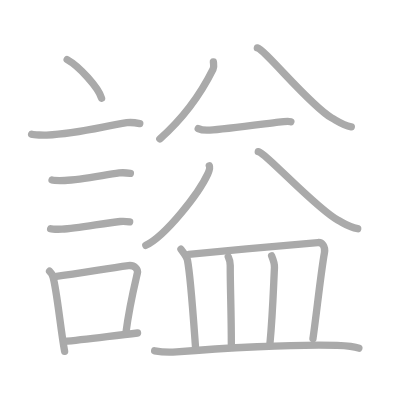
t = 0.00 s
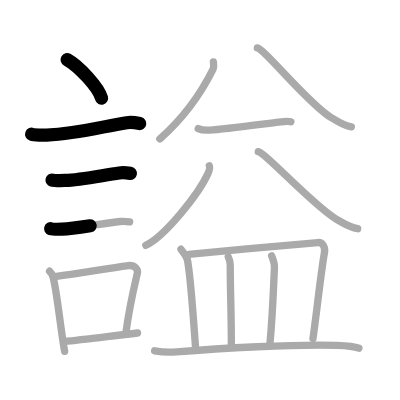
t = 3.50 s
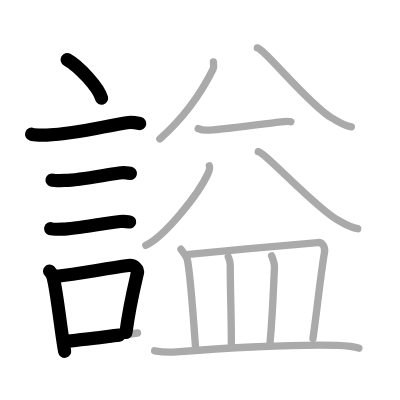
t = 6.75 s
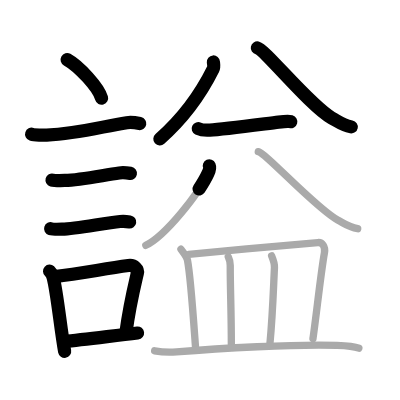
t = 10.25 s
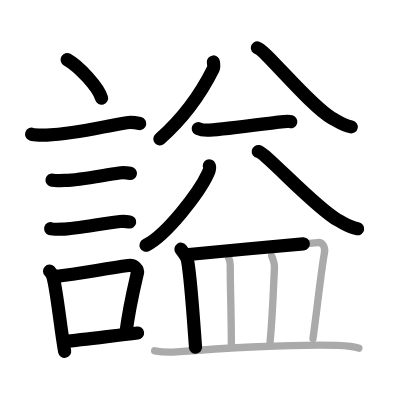
t = 13.50 s
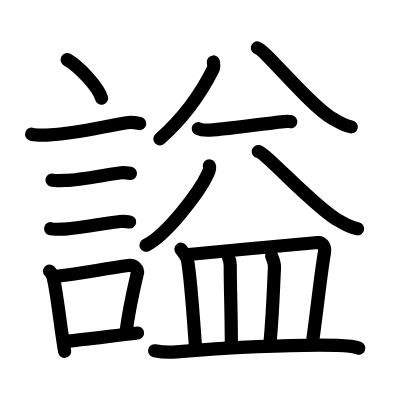
t = 17.00 s

The animated SVG that drew these frames (rendered in a browser with its animation timeline set to each time). Animation: 17 SMIL elements (animate=17); one cycle of 17.00 s.

<?xml version="1.0" standalone="no"?>
<!DOCTYPE svg PUBLIC "-//W3C//DTD SVG 1.1//EN"   "http://www.w3.org/Graphics/SVG/1.1/DTD/svg11.dtd">
<svg width="400px" height="400px"  version="1.1" xmlns="http://www.w3.org/2000/svg">
  <defs>
    <marker id="Triangle" viewBox="0 0 10 10" refX="0" refY="5" markerUnits="strokeWidth" markerWidth="3" style="stroke-opacity:0%;fill:#aaaaaa;" markerHeight="2" orient="auto">
      <path d="M 0 0 L 10 5 L 0 10 z" />
    </marker>
    
    <marker id="Arrow" viewBox="0 0 10 10" refX="5" refY="5" markerUnits="strokeWidth" markerWidth="1.8" style="stroke-opacity:0%;fill:#770000;" markerHeight="2" orient="auto">
      <path d="M 0 4 L 6 4 L 4 1 L 10 5 L 4 9 L 6 6 L 0 6 z" />
        <circle cx="5" cy="5" r="5" />
      </marker>
    
    <marker id="TriangleRed" viewBox="0 0 10 10" refX="0" refY="5" markerUnits="strokeWidth" markerWidth="3" style="stroke-opacity:0%;fill:#CC0000;" markerHeight="2" orient="auto">
      <path d="M 0 0 L 10 5 L 0 10 z" />
    </marker>
    
    <marker id="ArrowRed" viewBox="0 0 10 10" refX="5" refY="5" markerUnits="strokeWidth" markerWidth="1.8" style="stroke-opacity:0%;fill:#CC0000;" markerHeight="2" orient="auto">
      <path d="M 0 4 L 6 4 L 4 1 L 10 5 L 4 9 L 6 6 L 0 6 z" />
        <circle cx="5" cy="5" r="5" />
      </marker>
    
  </defs>
  
  <path style="fill:#ffffff; fill-opacity:100%; fill-rule:evenodd; stroke-width:0;" d="M 0 0 L 400px 0 L 400px 400px L 0 400px L 0 0" />

  <g transform="scale(3.6697247706422 3.6697247706422)">
<path style="fill:none; fill-opacity:0%; fill-rule:evenodd; stroke:#aaaaaa; stroke-opacity:100%; stroke-width: 1.5pt; stroke-linejoin:round; stroke-linecap:round;" d="M18.3 16.25c3.31 1.85 8.55 7.62 9.38 10.5"></path>
<path style="fill:none; fill-opacity:0%; fill-rule:evenodd; stroke:#aaaaaa; stroke-opacity:100%; stroke-width: 1.5pt; stroke-linejoin:round; stroke-linecap:round;" d="M8.62 36.58c0.71 0.23 3.4 0.27 4.1 0.23c8.73-0.42 15.03-2.31 21.83-3.37c1.17-0.18 2.95 0.11 3.54 0.23"></path>
<path style="fill:none; fill-opacity:0%; fill-rule:evenodd; stroke:#aaaaaa; stroke-opacity:100%; stroke-width: 1.5pt; stroke-linejoin:round; stroke-linecap:round;" d="M14.18 49.06c0.43 0.12 3.04 0.13 3.47 0.12c4.44-0.14 10.36-1.43 14.84-2.05c0.7-0.1 2.68 0.06 3.04 0.12"></path>
<path style="fill:none; fill-opacity:0%; fill-rule:evenodd; stroke:#aaaaaa; stroke-opacity:100%; stroke-width: 1.5pt; stroke-linejoin:round; stroke-linecap:round;" d="M13.8 62.33c0.38 0.12 2.71 0.13 3.1 0.12c3.97-0.13 11.61-1.7 15.83-2.09c0.63-0.06 2.29 0.06 2.6 0.11"></path>
<path style="fill:none; fill-opacity:0%; fill-rule:evenodd; stroke:#aaaaaa; stroke-opacity:100%; stroke-width: 1.5pt; stroke-linejoin:round; stroke-linecap:round;" d="M13.51 73.9c0.39 0.36 0.83 1.15 0.96 1.63c1.11 4.21 2.02 14.04 3.14 20.21"></path>
<path style="fill:none; fill-opacity:0%; fill-rule:evenodd; stroke:#aaaaaa; stroke-opacity:100%; stroke-width: 1.5pt; stroke-linejoin:round; stroke-linecap:round;" d="M14.94 75.37c7.2-0.89 13.4-2.1 20.05-3c1.67-0.22 2.68 1.04 2.44 2.06c-0.99 4.25-2.18 9.07-3.12 16.28"></path>
<path style="fill:none; fill-opacity:0%; fill-rule:evenodd; stroke:#aaaaaa; stroke-opacity:100%; stroke-width: 1.5pt; stroke-linejoin:round; stroke-linecap:round;" d="M17.42 93.05c5.37-0.54 12.68-1.47 20.06-2.31"></path>
<path style="fill:none; fill-opacity:0%; fill-rule:evenodd; stroke:#aaaaaa; stroke-opacity:100%; stroke-width: 1.5pt; stroke-linejoin:round; stroke-linecap:round;" d="M58.15 16.89c0.04 0.48 0.24 1.3-0.08 1.94C55.5 24 50.75 31.5 43.55 37.85"></path>
<path style="fill:none; fill-opacity:0%; fill-rule:evenodd; stroke:#aaaaaa; stroke-opacity:100%; stroke-width: 1.5pt; stroke-linejoin:round; stroke-linecap:round;" d="M70.13 13.06c2.02 0.4 14.29 15.66 20.24 19.07c2.3 1.32 3.13 2.02 5.36 2.45"></path>
<path style="fill:none; fill-opacity:0%; fill-rule:evenodd; stroke:#aaaaaa; stroke-opacity:100%; stroke-width: 1.5pt; stroke-linejoin:round; stroke-linecap:round;" d="M54.02 35.05c0.82 0.4 2.32 0.45 3.15 0.4c3.83-0.2 14.83-1.7 18.72-2.17c1.36-0.16 2.69-0.31 3.37-0.11"></path>
<path style="fill:none; fill-opacity:0%; fill-rule:evenodd; stroke:#aaaaaa; stroke-opacity:100%; stroke-width: 1.5pt; stroke-linejoin:round; stroke-linecap:round;" d="M57.04 45.19c0.29 0.65-0.04 1.38-0.41 2.18c-2.4 5.24-11.41 16.79-16.89 19.48"></path>
<path style="fill:none; fill-opacity:0%; fill-rule:evenodd; stroke:#aaaaaa; stroke-opacity:100%; stroke-width: 1.5pt; stroke-linejoin:round; stroke-linecap:round;" d="M70.38 41.31c2.06 0.39 15.56 15.3 21.63 18.63c2.35 1.29 3.19 1.98 5.46 2.39"></path>
<path style="fill:none; fill-opacity:0%; fill-rule:evenodd; stroke:#aaaaaa; stroke-opacity:100%; stroke-width: 1.5pt; stroke-linejoin:round; stroke-linecap:round;" d="M49.31 67.91c0.52 0.68 1.66 2.36 1.77 2.93c0.88 4.57 1.6 15.59 2.2 23.79"></path>
<path style="fill:none; fill-opacity:0%; fill-rule:evenodd; stroke:#aaaaaa; stroke-opacity:100%; stroke-width: 1.5pt; stroke-linejoin:round; stroke-linecap:round;" d="M51.43 69.34c9.35-0.95 31.8-2.95 35.18-3.25c1.24-0.11 2.1 1.12 1.8 2.78c-0.96 5.27-2.25 17.43-3.13 23.41"></path>
<path style="fill:none; fill-opacity:0%; fill-rule:evenodd; stroke:#aaaaaa; stroke-opacity:100%; stroke-width: 1.5pt; stroke-linejoin:round; stroke-linecap:round;" d="M62.21 69.99c0.22 0.44 0.53 1.79 0.53 2.35c0 6.77 0.3 12.56 0.3 21.4"></path>
<path style="fill:none; fill-opacity:0%; fill-rule:evenodd; stroke:#aaaaaa; stroke-opacity:100%; stroke-width: 1.5pt; stroke-linejoin:round; stroke-linecap:round;" d="M74.02 69.74c0.54 1.29 0.83 2.08 0.77 3.16c-0.3 6.06-0.46 12.54-1.23 20.72"></path>
<path style="fill:none; fill-opacity:0%; fill-rule:evenodd; stroke:#aaaaaa; stroke-opacity:100%; stroke-width: 1.5pt; stroke-linejoin:round; stroke-linecap:round;" d="M42.14 95.59c1.55 0.3 4.4 0.43 5.95 0.3C60 94.87 80.25 93.75 91.84 94.1c2.59 0.08 4.41 0.15 5.94 0.79"></path>

<path style="fill:none; fill-opacity:0%; fill-rule:evenodd; stroke:#000000; stroke-opacity:100%; stroke-width: 2.7pt; stroke-linejoin:round; stroke-linecap:round;" d="M18.3 16.25c3.31 1.85 8.55 7.62 9.38 10.5" pathLength="100" stroke-dashoffset="100" stroke-dasharray="100 105"><animate id="dashAnim1" attributeName="stroke-dashoffset" from="100" to="0" dur="1s" calcMode="linear" fill="freeze"/></path>
<path style="fill:none; fill-opacity:0%; fill-rule:evenodd; stroke:#000000; stroke-opacity:100%; stroke-width: 2.7pt; stroke-linejoin:round; stroke-linecap:round;" d="M8.62 36.58c0.71 0.23 3.4 0.27 4.1 0.23c8.73-0.42 15.03-2.31 21.83-3.37c1.17-0.18 2.95 0.11 3.54 0.23" pathLength="100" stroke-dashoffset="100" stroke-dasharray="100 105"><animate id="dashAnim2" attributeName="stroke-dashoffset" from="100" to="0" dur="1s" calcMode="linear" begin="dashAnim1.end" fill="freeze"/></path>
<path style="fill:none; fill-opacity:0%; fill-rule:evenodd; stroke:#000000; stroke-opacity:100%; stroke-width: 2.7pt; stroke-linejoin:round; stroke-linecap:round;" d="M14.18 49.06c0.43 0.12 3.04 0.13 3.47 0.12c4.44-0.14 10.36-1.43 14.84-2.05c0.7-0.1 2.68 0.06 3.04 0.12" pathLength="100" stroke-dashoffset="100" stroke-dasharray="100 105"><animate id="dashAnim3" attributeName="stroke-dashoffset" from="100" to="0" dur="1s" calcMode="linear" begin="dashAnim2.end" fill="freeze"/></path>
<path style="fill:none; fill-opacity:0%; fill-rule:evenodd; stroke:#000000; stroke-opacity:100%; stroke-width: 2.7pt; stroke-linejoin:round; stroke-linecap:round;" d="M13.8 62.33c0.38 0.12 2.71 0.13 3.1 0.12c3.97-0.13 11.61-1.7 15.83-2.09c0.63-0.06 2.29 0.06 2.6 0.11" pathLength="100" stroke-dashoffset="100" stroke-dasharray="100 105"><animate id="dashAnim4" attributeName="stroke-dashoffset" from="100" to="0" dur="1s" calcMode="linear" begin="dashAnim3.end" fill="freeze"/></path>
<path style="fill:none; fill-opacity:0%; fill-rule:evenodd; stroke:#000000; stroke-opacity:100%; stroke-width: 2.7pt; stroke-linejoin:round; stroke-linecap:round;" d="M13.51 73.9c0.39 0.36 0.83 1.15 0.96 1.63c1.11 4.21 2.02 14.04 3.14 20.21" pathLength="100" stroke-dashoffset="100" stroke-dasharray="100 105"><animate id="dashAnim5" attributeName="stroke-dashoffset" from="100" to="0" dur="1s" calcMode="linear" begin="dashAnim4.end" fill="freeze"/></path>
<path style="fill:none; fill-opacity:0%; fill-rule:evenodd; stroke:#000000; stroke-opacity:100%; stroke-width: 2.7pt; stroke-linejoin:round; stroke-linecap:round;" d="M14.94 75.37c7.2-0.89 13.4-2.1 20.05-3c1.67-0.22 2.68 1.04 2.44 2.06c-0.99 4.25-2.18 9.07-3.12 16.28" pathLength="100" stroke-dashoffset="100" stroke-dasharray="100 105"><animate id="dashAnim6" attributeName="stroke-dashoffset" from="100" to="0" dur="1s" calcMode="linear" begin="dashAnim5.end" fill="freeze"/></path>
<path style="fill:none; fill-opacity:0%; fill-rule:evenodd; stroke:#000000; stroke-opacity:100%; stroke-width: 2.7pt; stroke-linejoin:round; stroke-linecap:round;" d="M17.42 93.05c5.37-0.54 12.68-1.47 20.06-2.31" pathLength="100" stroke-dashoffset="100" stroke-dasharray="100 105"><animate id="dashAnim7" attributeName="stroke-dashoffset" from="100" to="0" dur="1s" calcMode="linear" begin="dashAnim6.end" fill="freeze"/></path>
<path style="fill:none; fill-opacity:0%; fill-rule:evenodd; stroke:#000000; stroke-opacity:100%; stroke-width: 2.7pt; stroke-linejoin:round; stroke-linecap:round;" d="M58.15 16.89c0.04 0.48 0.24 1.3-0.08 1.94C55.5 24 50.75 31.5 43.55 37.85" pathLength="100" stroke-dashoffset="100" stroke-dasharray="100 105"><animate id="dashAnim8" attributeName="stroke-dashoffset" from="100" to="0" dur="1s" calcMode="linear" begin="dashAnim7.end" fill="freeze"/></path>
<path style="fill:none; fill-opacity:0%; fill-rule:evenodd; stroke:#000000; stroke-opacity:100%; stroke-width: 2.7pt; stroke-linejoin:round; stroke-linecap:round;" d="M70.13 13.06c2.02 0.4 14.29 15.66 20.24 19.07c2.3 1.32 3.13 2.02 5.36 2.45" pathLength="100" stroke-dashoffset="100" stroke-dasharray="100 105"><animate id="dashAnim9" attributeName="stroke-dashoffset" from="100" to="0" dur="1s" calcMode="linear" begin="dashAnim8.end" fill="freeze"/></path>
<path style="fill:none; fill-opacity:0%; fill-rule:evenodd; stroke:#000000; stroke-opacity:100%; stroke-width: 2.7pt; stroke-linejoin:round; stroke-linecap:round;" d="M54.02 35.05c0.82 0.4 2.32 0.45 3.15 0.4c3.83-0.2 14.83-1.7 18.72-2.17c1.36-0.16 2.69-0.31 3.37-0.11" pathLength="100" stroke-dashoffset="100" stroke-dasharray="100 105"><animate id="dashAnim10" attributeName="stroke-dashoffset" from="100" to="0" dur="1s" calcMode="linear" begin="dashAnim9.end" fill="freeze"/></path>
<path style="fill:none; fill-opacity:0%; fill-rule:evenodd; stroke:#000000; stroke-opacity:100%; stroke-width: 2.7pt; stroke-linejoin:round; stroke-linecap:round;" d="M57.04 45.19c0.29 0.65-0.04 1.38-0.41 2.18c-2.4 5.24-11.41 16.79-16.89 19.48" pathLength="100" stroke-dashoffset="100" stroke-dasharray="100 105"><animate id="dashAnim11" attributeName="stroke-dashoffset" from="100" to="0" dur="1s" calcMode="linear" begin="dashAnim10.end" fill="freeze"/></path>
<path style="fill:none; fill-opacity:0%; fill-rule:evenodd; stroke:#000000; stroke-opacity:100%; stroke-width: 2.7pt; stroke-linejoin:round; stroke-linecap:round;" d="M70.38 41.31c2.06 0.39 15.56 15.3 21.63 18.63c2.35 1.29 3.19 1.98 5.46 2.39" pathLength="100" stroke-dashoffset="100" stroke-dasharray="100 105"><animate id="dashAnim12" attributeName="stroke-dashoffset" from="100" to="0" dur="1s" calcMode="linear" begin="dashAnim11.end" fill="freeze"/></path>
<path style="fill:none; fill-opacity:0%; fill-rule:evenodd; stroke:#000000; stroke-opacity:100%; stroke-width: 2.7pt; stroke-linejoin:round; stroke-linecap:round;" d="M49.31 67.91c0.52 0.68 1.66 2.36 1.77 2.93c0.88 4.57 1.6 15.59 2.2 23.79" pathLength="100" stroke-dashoffset="100" stroke-dasharray="100 105"><animate id="dashAnim13" attributeName="stroke-dashoffset" from="100" to="0" dur="1s" calcMode="linear" begin="dashAnim12.end" fill="freeze"/></path>
<path style="fill:none; fill-opacity:0%; fill-rule:evenodd; stroke:#000000; stroke-opacity:100%; stroke-width: 2.7pt; stroke-linejoin:round; stroke-linecap:round;" d="M51.43 69.34c9.35-0.95 31.8-2.95 35.18-3.25c1.24-0.11 2.1 1.12 1.8 2.78c-0.96 5.27-2.25 17.43-3.13 23.41" pathLength="100" stroke-dashoffset="100" stroke-dasharray="100 105"><animate id="dashAnim14" attributeName="stroke-dashoffset" from="100" to="0" dur="1s" calcMode="linear" begin="dashAnim13.end" fill="freeze"/></path>
<path style="fill:none; fill-opacity:0%; fill-rule:evenodd; stroke:#000000; stroke-opacity:100%; stroke-width: 2.7pt; stroke-linejoin:round; stroke-linecap:round;" d="M62.21 69.99c0.22 0.44 0.53 1.79 0.53 2.35c0 6.77 0.3 12.56 0.3 21.4" pathLength="100" stroke-dashoffset="100" stroke-dasharray="100 105"><animate id="dashAnim15" attributeName="stroke-dashoffset" from="100" to="0" dur="1s" calcMode="linear" begin="dashAnim14.end" fill="freeze"/></path>
<path style="fill:none; fill-opacity:0%; fill-rule:evenodd; stroke:#000000; stroke-opacity:100%; stroke-width: 2.7pt; stroke-linejoin:round; stroke-linecap:round;" d="M74.02 69.74c0.54 1.29 0.83 2.08 0.77 3.16c-0.3 6.06-0.46 12.54-1.23 20.72" pathLength="100" stroke-dashoffset="100" stroke-dasharray="100 105"><animate id="dashAnim16" attributeName="stroke-dashoffset" from="100" to="0" dur="1s" calcMode="linear" begin="dashAnim15.end" fill="freeze"/></path>
<path style="fill:none; fill-opacity:0%; fill-rule:evenodd; stroke:#000000; stroke-opacity:100%; stroke-width: 2.7pt; stroke-linejoin:round; stroke-linecap:round;" d="M42.14 95.59c1.55 0.3 4.4 0.43 5.95 0.3C60 94.87 80.25 93.75 91.84 94.1c2.59 0.08 4.41 0.15 5.94 0.79" pathLength="100" stroke-dashoffset="100" stroke-dasharray="100 105"><animate id="dashAnim17" attributeName="stroke-dashoffset" from="100" to="0" dur="1s" calcMode="linear" begin="dashAnim16.end" fill="freeze"/></path>

</g>

</svg>  
          
